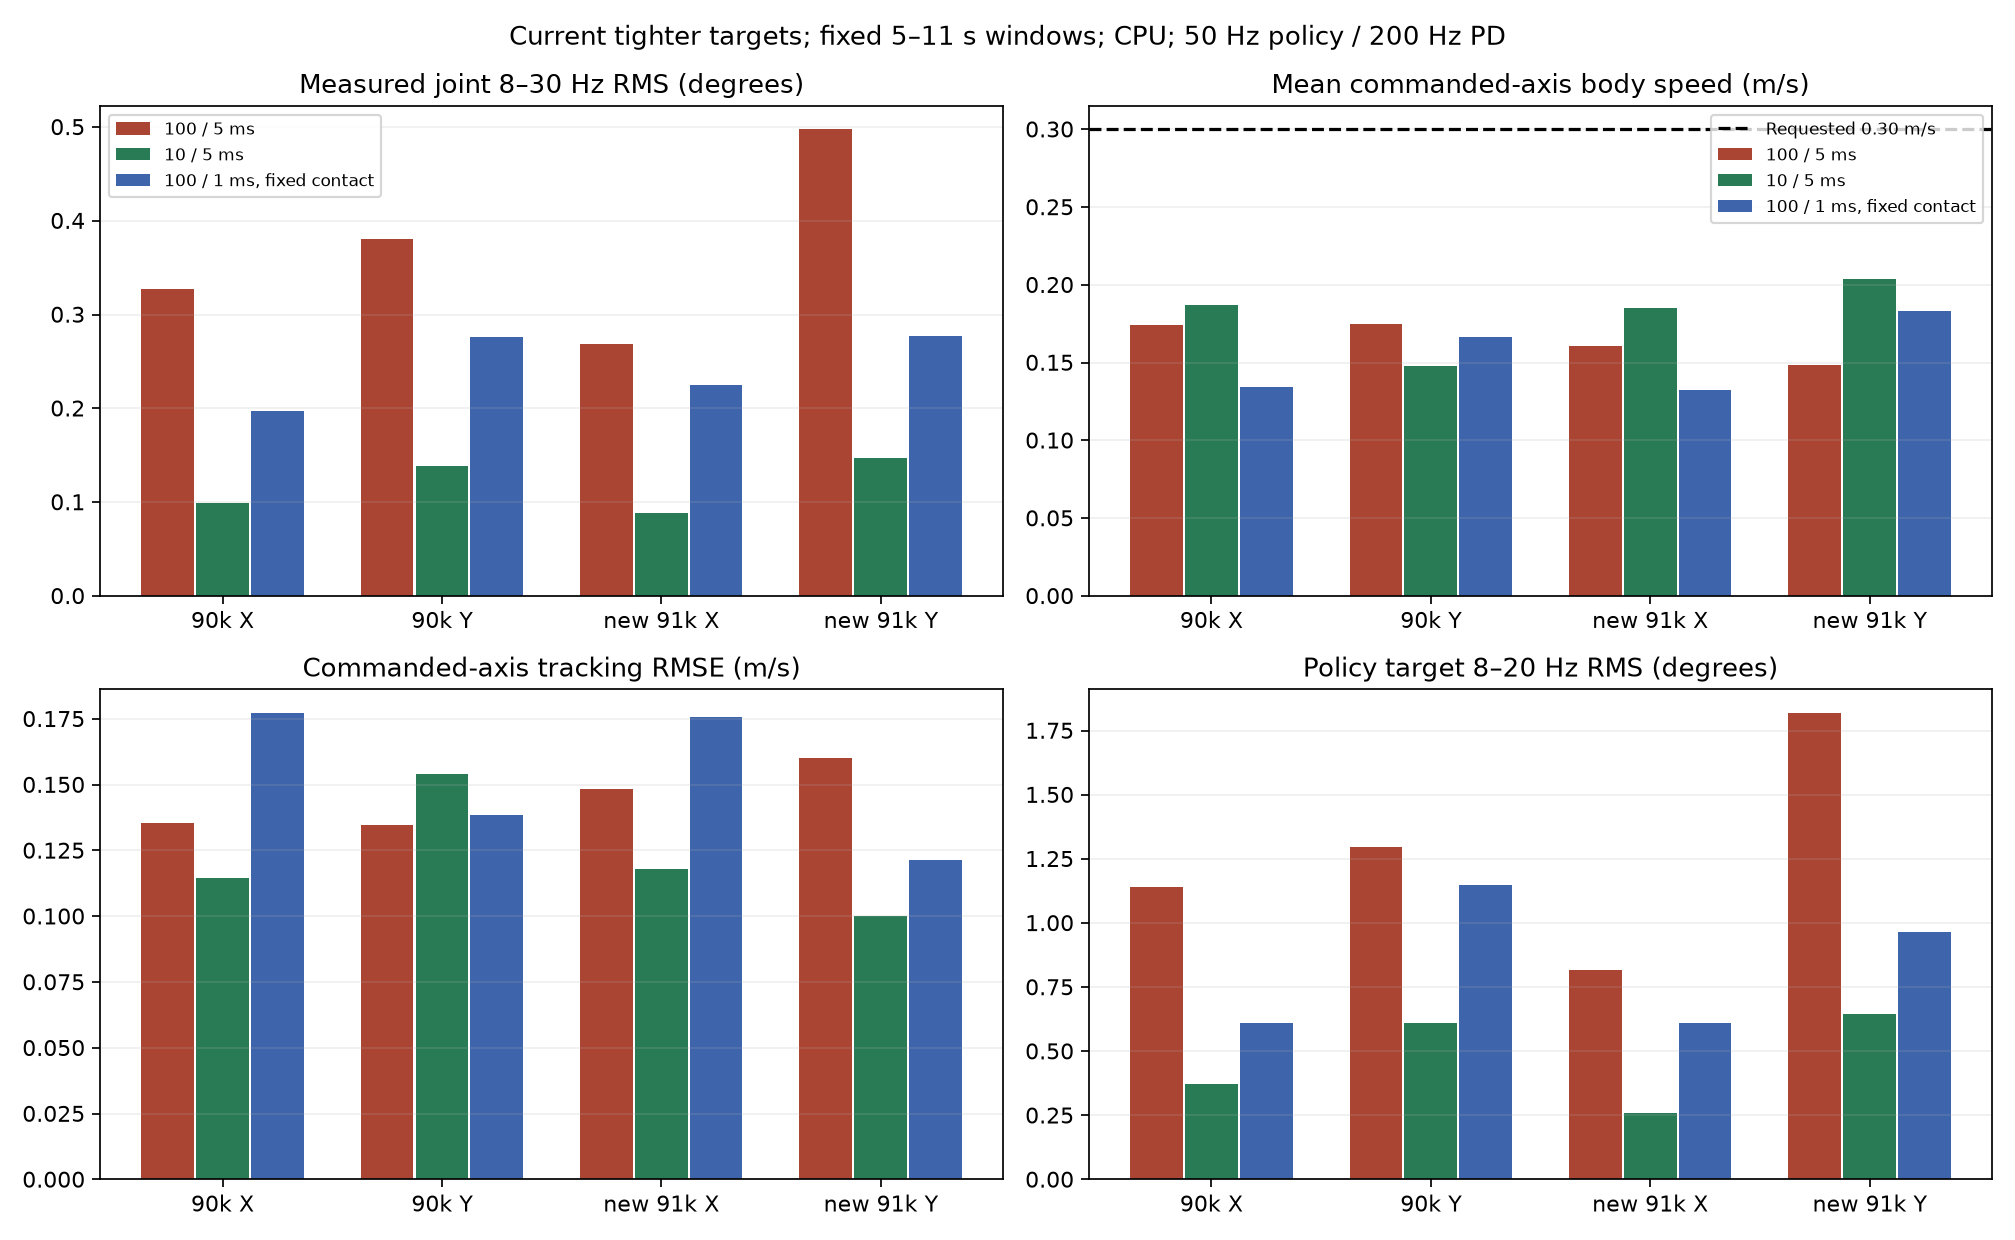

Values plotted in this chart, from the file beside it:
run, checkpoint, terrain, axis, case, start, outcome, end_s, first_contact_s, window_start, window_seconds, complete_window, q_band_deg, target_band_deg, max_base_x, max_tilt_all, warnings, path, mean_speed, speed_rmse, heading_change_deg, target_clipped_fraction, torque_clipped_any_fraction
original90000_flat_x_baseline_s0, original90000, flat, x, baseline, 0, flat_completed, 12, , 5.0, 6.0, True, 0.3277, 1.139, -0.1309, 3.724, {}, tools/results/deep_audit_20261010/flat/o…, 0.1742, 0.1353, -4.67, 0.1275, 0.004167
original90000_flat_x_impratio10_s0, original90000, flat, x, impratio10, 0, flat_completed, 12, , 5.0, 6.0, True, 0.099, 0.3719, 0.004828, 2.211, {}, tools/results/deep_audit_20261010/flat/o…, 0.1872, 0.1147, -3.152, 0.1433, 0.0
original90000_flat_x_fixed_contact_s0, original90000, flat, x, fixed_contact, 0, flat_completed, 12, , 5.0, 6.0, True, 0.3277, 1.139, -0.1309, 3.724, {}, tools/results/deep_audit_20261010/flat/o…, 0.1742, 0.1353, -4.67, 0.1275, 0.004167
original90000_flat_x_fixed_contact_sub5_…, original90000, flat, x, fixed_contact_sub5, 0, flat_completed, 11.99, , 5.0, 6.0, True, 0.197, 0.6097, -0.4811, 1.947, {}, tools/results/deep_audit_20261010/flat/o…, 0.1341, 0.1773, 0.1337, 0.1286, 0.0
original90000_flat_y_baseline_s0, original90000, flat, y, baseline, 0, flat_completed, 12, , 5.0, 6.0, True, 0.3801, 1.297, -1.5, 3.098, {}, tools/results/deep_audit_20261010/flat/o…, 0.1746, 0.1346, 2.071, 0.1422, 0.0025
original90000_flat_y_impratio10_s0, original90000, flat, y, impratio10, 0, flat_completed, 12, , 5.0, 6.0, True, 0.1386, 0.6117, -1.5, 2.767, {}, tools/results/deep_audit_20261010/flat/o…, 0.1481, 0.1541, 13.65, 0.1489, 0.0
original90000_flat_y_fixed_contact_s0, original90000, flat, y, fixed_contact, 0, flat_completed, 12, , 5.0, 6.0, True, 0.3801, 1.297, -1.5, 3.098, {}, tools/results/deep_audit_20261010/flat/o…, 0.1746, 0.1346, 2.071, 0.1422, 0.0025
original90000_flat_y_fixed_contact_sub5_…, original90000, flat, y, fixed_contact_sub5, 0, flat_completed, 11.99, , 5.0, 6.0, True, 0.2759, 1.147, -1.5, 3.361, {}, tools/results/deep_audit_20261010/flat/o…, 0.1663, 0.1386, 7.216, 0.1392, 0.0
newest91000_flat_x_baseline_s0, newest91000, flat, x, baseline, 0, flat_completed, 12, , 5.0, 6.0, True, 0.269, 0.8149, -0.2025, 3.716, {}, tools/results/deep_audit_20261010/flat/n…, 0.1606, 0.1483, 0.37, 0.1464, 0.005
newest91000_flat_x_impratio10_s0, newest91000, flat, x, impratio10, 0, flat_completed, 12, , 5.0, 6.0, True, 0.08841, 0.258, -0.02215, 2.634, {}, tools/results/deep_audit_20261010/flat/n…, 0.1848, 0.1181, 1.518, 0.1492, 0.0
newest91000_flat_x_fixed_contact_s0, newest91000, flat, x, fixed_contact, 0, flat_completed, 12, , 5.0, 6.0, True, 0.269, 0.8149, -0.2025, 3.716, {}, tools/results/deep_audit_20261010/flat/n…, 0.1606, 0.1483, 0.37, 0.1464, 0.005
newest91000_flat_x_fixed_contact_sub5_s0, newest91000, flat, x, fixed_contact_sub5, 0, flat_completed, 11.99, , 5.0, 6.0, True, 0.2244, 0.6106, -0.6936, 2.995, {}, tools/results/deep_audit_20261010/flat/n…, 0.1324, 0.1755, 12.42, 0.1469, 0.0
newest91000_flat_y_baseline_s0, newest91000, flat, y, baseline, 0, flat_completed, 12, , 5.0, 6.0, True, 0.4975, 1.819, -1.5, 6.834, {}, tools/results/deep_audit_20261010/flat/n…, 0.1481, 0.1602, 13.7, 0.1475, 0.003333
newest91000_flat_y_impratio10_s0, newest91000, flat, y, impratio10, 0, flat_completed, 12, , 5.0, 6.0, True, 0.147, 0.6466, -1.5, 2.865, {}, tools/results/deep_audit_20261010/flat/n…, 0.2035, 0.09995, 14.2, 0.1394, 0.0
newest91000_flat_y_fixed_contact_s0, newest91000, flat, y, fixed_contact, 0, flat_completed, 12, , 5.0, 6.0, True, 0.4975, 1.819, -1.5, 6.834, {}, tools/results/deep_audit_20261010/flat/n…, 0.1481, 0.1602, 13.7, 0.1475, 0.003333
newest91000_flat_y_fixed_contact_sub5_s0, newest91000, flat, y, fixed_contact_sub5, 0, flat_completed, 11.99, , 5.0, 6.0, True, 0.2769, 0.9656, -1.5, 2.872, {}, tools/results/deep_audit_20261010/flat/n…, 0.1833, 0.1213, 18.45, 0.1425, 0.0
